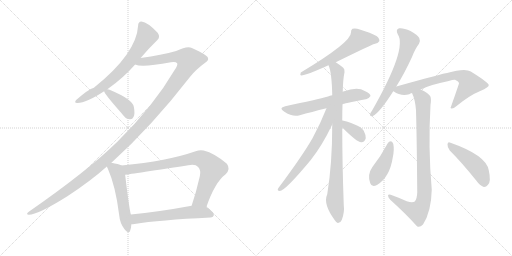
t = 0.00 s
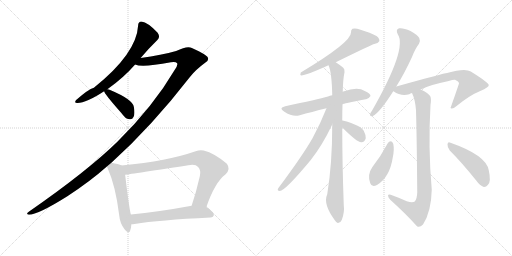
t = 2.52 s
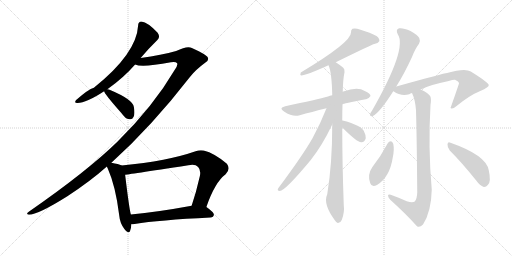
t = 5.03 s
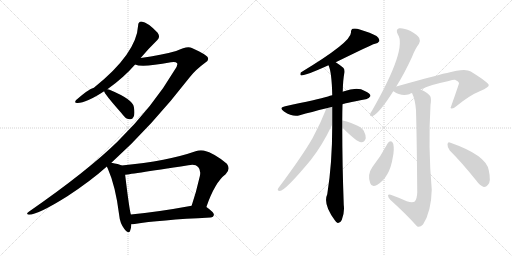
t = 7.55 s
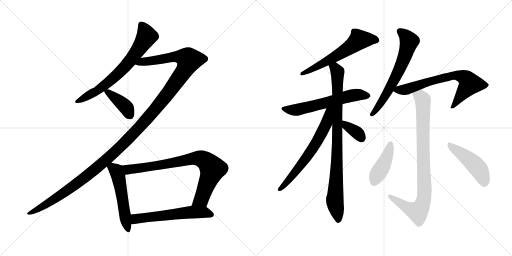
t = 10.07 s
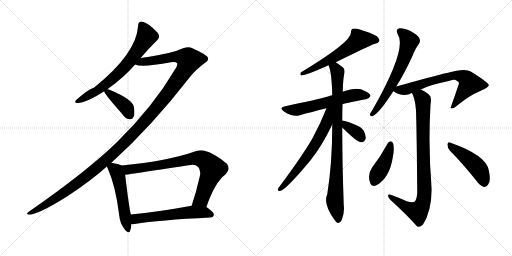
t = 12.58 s

The animated SVG that drew these frames (rendered in a browser with its animation timeline set to each time). Animation: 16 CSS @keyframes rules; one cycle of 12.58 s.

<svg version="1.1" viewBox="0 0 2048 1024" xmlns="http://www.w3.org/2000/svg">
  <g stroke="lightgray" stroke-dasharray="1,1" stroke-width="1" transform="scale(4, 4)">
    <line x1="0" y1="0" x2="256" y2="256"></line>
    <line x1="256" y1="0" x2="0" y2="256"></line>
    <line x1="128" y1="0" x2="128" y2="256"></line>
    <line x1="0" y1="128" x2="256" y2="128"></line>
    <line x1="256" y1="0" x2="512" y2="256"></line>
    <line x1="512" y1="0" x2="256" y2="256"></line>
    <line x1="384" y1="0" x2="384" y2="256"></line>
    <line x1="256" y1="128" x2="512" y2="128"></line>
  </g>
<g transform="scale(1, -1) translate(0, -850)">
   <style type="text/css">
    @keyframes keyframes0 {
      from {
       stroke: black;
       stroke-dashoffset: 687;
       stroke-width: 128;
       }
       69% {
       animation-timing-function: step-end;
       stroke: black;
       stroke-dashoffset: 0;
       stroke-width: 128;
       }
       to {
       stroke: black;
       stroke-width: 1024;
       }
       }
       #make-me-a-hanzi-animation-0 {
         animation: keyframes0 0.809082s both;
         animation-delay: 0.000000s;
         animation-timing-function: linear;
       }
    @keyframes keyframes1 {
      from {
       stroke: black;
       stroke-dashoffset: 1370;
       stroke-width: 128;
       }
       82% {
       animation-timing-function: step-end;
       stroke: black;
       stroke-dashoffset: 0;
       stroke-width: 128;
       }
       to {
       stroke: black;
       stroke-width: 1024;
       }
       }
       #make-me-a-hanzi-animation-1 {
         animation: keyframes1 1.364909s both;
         animation-delay: 0.809082s;
         animation-timing-function: linear;
       }
    @keyframes keyframes2 {
      from {
       stroke: black;
       stroke-dashoffset: 397;
       stroke-width: 128;
       }
       56% {
       animation-timing-function: step-end;
       stroke: black;
       stroke-dashoffset: 0;
       stroke-width: 128;
       }
       to {
       stroke: black;
       stroke-width: 1024;
       }
       }
       #make-me-a-hanzi-animation-2 {
         animation: keyframes2 0.573079s both;
         animation-delay: 2.173991s;
         animation-timing-function: linear;
       }
    @keyframes keyframes3 {
      from {
       stroke: black;
       stroke-dashoffset: 527;
       stroke-width: 128;
       }
       63% {
       animation-timing-function: step-end;
       stroke: black;
       stroke-dashoffset: 0;
       stroke-width: 128;
       }
       to {
       stroke: black;
       stroke-width: 1024;
       }
       }
       #make-me-a-hanzi-animation-3 {
         animation: keyframes3 0.678874s both;
         animation-delay: 2.747070s;
         animation-timing-function: linear;
       }
    @keyframes keyframes4 {
      from {
       stroke: black;
       stroke-dashoffset: 801;
       stroke-width: 128;
       }
       72% {
       animation-timing-function: step-end;
       stroke: black;
       stroke-dashoffset: 0;
       stroke-width: 128;
       }
       to {
       stroke: black;
       stroke-width: 1024;
       }
       }
       #make-me-a-hanzi-animation-4 {
         animation: keyframes4 0.901855s both;
         animation-delay: 3.425944s;
         animation-timing-function: linear;
       }
    @keyframes keyframes5 {
      from {
       stroke: black;
       stroke-dashoffset: 581;
       stroke-width: 128;
       }
       65% {
       animation-timing-function: step-end;
       stroke: black;
       stroke-dashoffset: 0;
       stroke-width: 128;
       }
       to {
       stroke: black;
       stroke-width: 1024;
       }
       }
       #make-me-a-hanzi-animation-5 {
         animation: keyframes5 0.722819s both;
         animation-delay: 4.327799s;
         animation-timing-function: linear;
       }
    @keyframes keyframes6 {
      from {
       stroke: black;
       stroke-dashoffset: 596;
       stroke-width: 128;
       }
       66% {
       animation-timing-function: step-end;
       stroke: black;
       stroke-dashoffset: 0;
       stroke-width: 128;
       }
       to {
       stroke: black;
       stroke-width: 1024;
       }
       }
       #make-me-a-hanzi-animation-6 {
         animation: keyframes6 0.735026s both;
         animation-delay: 5.050618s;
         animation-timing-function: linear;
       }
    @keyframes keyframes7 {
      from {
       stroke: black;
       stroke-dashoffset: 598;
       stroke-width: 128;
       }
       66% {
       animation-timing-function: step-end;
       stroke: black;
       stroke-dashoffset: 0;
       stroke-width: 128;
       }
       to {
       stroke: black;
       stroke-width: 1024;
       }
       }
       #make-me-a-hanzi-animation-7 {
         animation: keyframes7 0.736654s both;
         animation-delay: 5.785644s;
         animation-timing-function: linear;
       }
    @keyframes keyframes8 {
      from {
       stroke: black;
       stroke-dashoffset: 886;
       stroke-width: 128;
       }
       74% {
       animation-timing-function: step-end;
       stroke: black;
       stroke-dashoffset: 0;
       stroke-width: 128;
       }
       to {
       stroke: black;
       stroke-width: 1024;
       }
       }
       #make-me-a-hanzi-animation-8 {
         animation: keyframes8 0.971029s both;
         animation-delay: 6.522298s;
         animation-timing-function: linear;
       }
    @keyframes keyframes9 {
      from {
       stroke: black;
       stroke-dashoffset: 645;
       stroke-width: 128;
       }
       68% {
       animation-timing-function: step-end;
       stroke: black;
       stroke-dashoffset: 0;
       stroke-width: 128;
       }
       to {
       stroke: black;
       stroke-width: 1024;
       }
       }
       #make-me-a-hanzi-animation-9 {
         animation: keyframes9 0.774902s both;
         animation-delay: 7.493327s;
         animation-timing-function: linear;
       }
    @keyframes keyframes10 {
      from {
       stroke: black;
       stroke-dashoffset: 354;
       stroke-width: 128;
       }
       54% {
       animation-timing-function: step-end;
       stroke: black;
       stroke-dashoffset: 0;
       stroke-width: 128;
       }
       to {
       stroke: black;
       stroke-width: 1024;
       }
       }
       #make-me-a-hanzi-animation-10 {
         animation: keyframes10 0.538086s both;
         animation-delay: 8.268229s;
         animation-timing-function: linear;
       }
    @keyframes keyframes11 {
      from {
       stroke: black;
       stroke-dashoffset: 639;
       stroke-width: 128;
       }
       68% {
       animation-timing-function: step-end;
       stroke: black;
       stroke-dashoffset: 0;
       stroke-width: 128;
       }
       to {
       stroke: black;
       stroke-width: 1024;
       }
       }
       #make-me-a-hanzi-animation-11 {
         animation: keyframes11 0.770020s both;
         animation-delay: 8.806315s;
         animation-timing-function: linear;
       }
    @keyframes keyframes12 {
      from {
       stroke: black;
       stroke-dashoffset: 693;
       stroke-width: 128;
       }
       69% {
       animation-timing-function: step-end;
       stroke: black;
       stroke-dashoffset: 0;
       stroke-width: 128;
       }
       to {
       stroke: black;
       stroke-width: 1024;
       }
       }
       #make-me-a-hanzi-animation-12 {
         animation: keyframes12 0.813965s both;
         animation-delay: 9.576335s;
         animation-timing-function: linear;
       }
    @keyframes keyframes13 {
      from {
       stroke: black;
       stroke-dashoffset: 881;
       stroke-width: 128;
       }
       74% {
       animation-timing-function: step-end;
       stroke: black;
       stroke-dashoffset: 0;
       stroke-width: 128;
       }
       to {
       stroke: black;
       stroke-width: 1024;
       }
       }
       #make-me-a-hanzi-animation-13 {
         animation: keyframes13 0.966960s both;
         animation-delay: 10.390300s;
         animation-timing-function: linear;
       }
    @keyframes keyframes14 {
      from {
       stroke: black;
       stroke-dashoffset: 423;
       stroke-width: 128;
       }
       58% {
       animation-timing-function: step-end;
       stroke: black;
       stroke-dashoffset: 0;
       stroke-width: 128;
       }
       to {
       stroke: black;
       stroke-width: 1024;
       }
       }
       #make-me-a-hanzi-animation-14 {
         animation: keyframes14 0.594238s both;
         animation-delay: 11.357260s;
         animation-timing-function: linear;
       }
    @keyframes keyframes15 {
      from {
       stroke: black;
       stroke-dashoffset: 466;
       stroke-width: 128;
       }
       60% {
       animation-timing-function: step-end;
       stroke: black;
       stroke-dashoffset: 0;
       stroke-width: 128;
       }
       to {
       stroke: black;
       stroke-width: 1024;
       }
       }
       #make-me-a-hanzi-animation-15 {
         animation: keyframes15 0.629232s both;
         animation-delay: 11.951498s;
         animation-timing-function: linear;
       }
</style>
<path d="M 562.5 618.0 Q 596.5 658.0 629.5 690.0 Q 642.5 702.0 630.5 719.0 Q 591.5 761.0 565.5 764.0 Q 552.5 763.0 552.5 748.0 Q 546.5 636.0 375.5 499.0 Q 353.5 493.0 304.5 450.0 Q 294.5 437.0 310.5 438.0 Q 344.5 438.0 416.5 485.0 L 429.5 493.0 Q 493.5 538.0 540.5 592.0 L 562.5 618.0 Z" fill="lightgray"></path> 
<path d="M 445.5 199.0 Q 605.5 343.0 760.5 543.0 Q 782.5 571.0 820.5 599.0 Q 836.5 609.0 831.5 619.0 Q 830.5 629.0 767.5 658.0 Q 749.5 668.0 704.5 646.0 Q 647.5 630.0 562.5 618.0 C 532.5 614.0 510.5 596.0 540.5 592.0 Q 567.5 579.0 683.5 601.0 Q 702.5 605.0 708.5 597.0 Q 712.5 590.0 698.5 570.0 Q 613.5 425.0 469.5 283.0 Q 348.5 165.0 116.5 4.0 Q 100.5 -8.0 115.5 -9.0 Q 151.5 -9.0 269.5 65.0 Q 362.5 126.0 427.5 184.0 L 445.5 199.0 Z" fill="lightgray"></path> 
<path d="M 416.5 485.0 Q 416.5 476.0 484.5 399.0 Q 488.5 393.0 495.5 386.0 Q 505.5 373.0 519.5 373.0 Q 529.5 372.0 534.5 383.0 Q 540.5 395.0 535.5 422.0 Q 531.5 452.0 440.5 490.0 Q 434.5 493.0 429.5 493.0 C 412.5 495.0 412.5 495.0 416.5 485.0 Z" fill="lightgray"></path> 
<path d="M 486.5 188.0 Q 474.5 194.0 445.5 199.0 C 418.5 204.0 418.5 204.0 427.5 184.0 Q 428.5 180.0 431.5 175.0 Q 462.5 105.0 476.5 -9.0 Q 479.5 -43.0 497.5 -66.0 Q 515.5 -88.0 520.5 -73.0 Q 524.5 -63.0 525.5 -47.0 L 523.5 -8.0 Q 517.5 10.0 500.5 151.0 C 496.5 181.0 496.5 184.0 486.5 188.0 Z" fill="lightgray"></path> 
<path d="M 825.5 22.0 Q 859.5 121.0 902.5 153.0 Q 923.5 174.0 907.5 195.0 Q 858.5 237.0 814.5 248.0 Q 798.5 251.0 782.5 245.0 Q 671.5 206.0 486.5 188.0 C 456.5 185.0 470.5 147.0 500.5 151.0 Q 503.5 151.0 753.5 189.0 Q 781.5 195.0 792.5 182.0 Q 804.5 170.0 799.5 146.0 Q 784.5 80.0 766.5 27.0 C 757.5 -1.0 815.5 -6.0 825.5 22.0 Z" fill="lightgray"></path> 
<path d="M 525.5 -47.0 Q 531.5 -47.0 538.5 -46.0 Q 635.5 -30.0 841.5 -20.0 Q 854.5 -19.0 855.5 -9.0 Q 856.5 0.0 825.5 22.0 C 808.5 35.0 796.5 32.0 766.5 27.0 Q 630.5 2.0 523.5 -8.0 C 493.5 -11.0 495.5 -49.0 525.5 -47.0 Z" fill="lightgray"></path> 
<path d="M 1343.0 601.0 Q 1490.0 673.0 1497.0 674.0 Q 1513.0 677.0 1517.0 685.0 Q 1520.0 695.0 1506.0 706.0 Q 1484.0 719.0 1439.0 732.0 Q 1423.0 738.0 1410.0 735.0 Q 1403.0 731.0 1404.0 720.0 Q 1405.0 681.0 1203.0 560.0 Q 1199.0 550.0 1205.0 548.0 Q 1223.0 548.0 1314.0 589.0 L 1343.0 601.0 Z" fill="lightgray"></path> 
<path d="M 1370.0 433.0 Q 1371.0 436.0 1463.0 453.0 Q 1473.0 452.0 1482.0 466.0 Q 1482.0 476.0 1459.0 486.0 Q 1431.0 504.0 1373.0 484.0 Q 1372.0 484.0 1371.0 483.0 L 1329.0 469.0 Q 1319.0 468.0 1312.0 464.0 Q 1270.0 452.0 1141.0 425.0 Q 1113.0 419.0 1136.0 404.0 Q 1172.0 380.0 1199.0 389.0 Q 1245.0 402.0 1306.0 417.0 L 1370.0 433.0 Z" fill="lightgray"></path> 
<path d="M 1369.0 368.0 Q 1369.0 401.0 1370.0 433.0 L 1371.0 483.0 Q 1372.0 534.0 1378.0 561.0 Q 1379.0 574.0 1373.0 579.0 Q 1357.0 592.0 1343.0 601.0 C 1318.0 618.0 1305.0 618.0 1314.0 589.0 Q 1327.0 562.0 1329.0 469.0 L 1329.0 352.0 Q 1329.0 195.0 1309.0 73.0 Q 1291.0 34.0 1340.0 -32.0 Q 1344.0 -39.0 1351.0 -42.0 Q 1361.0 -43.0 1367.0 -30.0 Q 1379.0 1.0 1375.0 30.0 Q 1369.0 198.0 1369.0 340.0 L 1369.0 368.0 Z" fill="lightgray"></path> 
<path d="M 1306.0 417.0 Q 1282.0 356.0 1250.0 297.0 Q 1210.0 227.0 1113.0 97.0 Q 1107.0 87.0 1119.0 86.0 Q 1140.0 86.0 1243.0 210.0 Q 1289.0 268.0 1329.0 352.0 C 1372.0 441.0 1318.0 448.0 1306.0 417.0 Z" fill="lightgray"></path> 
<path d="M 1369.0 340.0 Q 1429.0 280.0 1445.0 281.0 Q 1458.0 280.0 1463.0 297.0 Q 1464.0 309.0 1455.0 327.0 Q 1445.0 343.0 1421.0 351.0 Q 1385.0 366.0 1370.0 368.0 Q 1369.0 369.0 1369.0 368.0 C 1339.0 372.0 1348.0 361.0 1369.0 340.0 Z" fill="lightgray"></path> 
<path d="M 1585.0 504.0 Q 1616.0 553.0 1648.0 622.0 Q 1661.0 656.0 1676.0 675.0 Q 1683.0 685.0 1677.0 698.0 Q 1671.0 710.0 1642.0 726.0 Q 1614.0 739.0 1597.0 737.0 Q 1581.0 733.0 1591.0 713.0 Q 1630.0 656.0 1489.0 409.0 Q 1482.0 399.0 1480.0 393.0 Q 1479.0 383.0 1491.0 386.0 Q 1518.0 398.0 1573.0 485.0 L 1585.0 504.0 Z" fill="lightgray"></path> 
<path d="M 1683.0 492.0 Q 1720.0 511.0 1795.0 526.0 Q 1813.0 532.0 1820.0 531.0 Q 1836.0 524.0 1836.0 516.0 Q 1820.0 468.0 1802.0 418.0 L 1804.0 417.0 Q 1811.0 413.0 1825.0 425.0 Q 1877.0 468.0 1921.0 486.0 Q 1957.0 502.0 1955.0 510.0 Q 1954.0 520.0 1883.0 564.0 Q 1861.0 579.0 1788.0 558.0 Q 1779.0 558.0 1585.0 504.0 C 1556.0 496.0 1554.0 495.0 1573.0 485.0 L 1574.0 485.0 Q 1605.0 463.0 1637.0 473.0 Q 1641.0 476.0 1648.0 478.0 L 1683.0 492.0 Z" fill="lightgray"></path> 
<path d="M 1627.0 45.0 Q 1599.0 58.0 1563.0 71.0 Q 1553.0 75.0 1552.0 68.0 Q 1552.0 61.0 1561.0 51.0 Q 1625.0 -7.0 1667.0 -54.0 Q 1677.0 -63.0 1692.0 -48.0 Q 1725.0 3.0 1727.0 91.0 Q 1712.0 262.0 1722.0 430.0 Q 1726.0 455.0 1721.0 465.0 Q 1714.0 477.0 1683.0 492.0 C 1657.0 506.0 1637.0 506.0 1648.0 478.0 Q 1661.0 451.0 1664.0 409.0 Q 1667.0 309.0 1669.0 81.0 Q 1668.0 54.0 1659.0 44.0 Q 1650.0 38.0 1627.0 45.0 Z" fill="lightgray"></path> 
<path d="M 1551.0 277.0 Q 1524.0 226.0 1489.0 181.0 Q 1468.0 151.0 1481.0 117.0 Q 1487.0 99.0 1508.0 110.0 Q 1559.0 141.0 1571.0 220.0 Q 1578.0 251.0 1573.0 275.0 Q 1569.0 284.0 1564.0 285.0 Q 1555.0 285.0 1551.0 277.0 Z" fill="lightgray"></path> 
<path d="M 1799.0 248.0 Q 1848.0 199.0 1904.0 129.0 Q 1920.0 107.0 1935.0 102.0 Q 1944.0 101.0 1952.0 111.0 Q 1965.0 124.0 1955.0 169.0 Q 1945.0 229.0 1802.0 279.0 Q 1792.0 286.0 1790.0 273.0 Q 1789.0 260.0 1799.0 248.0 Z" fill="lightgray"></path> 
      <clipPath id="make-me-a-hanzi-clip-0">
      <path d="M 562.5 618.0 Q 596.5 658.0 629.5 690.0 Q 642.5 702.0 630.5 719.0 Q 591.5 761.0 565.5 764.0 Q 552.5 763.0 552.5 748.0 Q 546.5 636.0 375.5 499.0 Q 353.5 493.0 304.5 450.0 Q 294.5 437.0 310.5 438.0 Q 344.5 438.0 416.5 485.0 L 429.5 493.0 Q 493.5 538.0 540.5 592.0 L 562.5 618.0 Z" fill="lightgray"></path>
      </clipPath>
      <path clip-path="url(#make-me-a-hanzi-clip-0)" d="M 565.5 750.0 L 586.5 704.0 L 517.5 603.0 L 424.5 513.0 L 383.5 483.0 L 314.5 447.0 " fill="none" id="make-me-a-hanzi-animation-0" stroke-dasharray="559 1118" stroke-linecap="round"></path>

      <clipPath id="make-me-a-hanzi-clip-1">
      <path d="M 445.5 199.0 Q 605.5 343.0 760.5 543.0 Q 782.5 571.0 820.5 599.0 Q 836.5 609.0 831.5 619.0 Q 830.5 629.0 767.5 658.0 Q 749.5 668.0 704.5 646.0 Q 647.5 630.0 562.5 618.0 C 532.5 614.0 510.5 596.0 540.5 592.0 Q 567.5 579.0 683.5 601.0 Q 702.5 605.0 708.5 597.0 Q 712.5 590.0 698.5 570.0 Q 613.5 425.0 469.5 283.0 Q 348.5 165.0 116.5 4.0 Q 100.5 -8.0 115.5 -9.0 Q 151.5 -9.0 269.5 65.0 Q 362.5 126.0 427.5 184.0 L 445.5 199.0 Z" fill="lightgray"></path>
      </clipPath>
      <path clip-path="url(#make-me-a-hanzi-clip-1)" d="M 545.5 595.0 L 570.5 604.0 L 644.5 611.0 L 704.5 624.0 L 741.5 619.0 L 756.5 610.0 L 738.5 570.0 L 672.5 476.0 L 602.5 390.0 L 478.5 259.0 L 387.5 178.0 L 249.5 73.0 L 118.5 -3.0 " fill="none" id="make-me-a-hanzi-animation-1" stroke-dasharray="1242 2484" stroke-linecap="round"></path>

      <clipPath id="make-me-a-hanzi-clip-2">
      <path d="M 416.5 485.0 Q 416.5 476.0 484.5 399.0 Q 488.5 393.0 495.5 386.0 Q 505.5 373.0 519.5 373.0 Q 529.5 372.0 534.5 383.0 Q 540.5 395.0 535.5 422.0 Q 531.5 452.0 440.5 490.0 Q 434.5 493.0 429.5 493.0 C 412.5 495.0 412.5 495.0 416.5 485.0 Z" fill="lightgray"></path>
      </clipPath>
      <path clip-path="url(#make-me-a-hanzi-clip-2)" d="M 424.5 486.0 L 503.5 422.0 L 520.5 387.0 " fill="none" id="make-me-a-hanzi-animation-2" stroke-dasharray="269 538" stroke-linecap="round"></path>

      <clipPath id="make-me-a-hanzi-clip-3">
      <path d="M 486.5 188.0 Q 474.5 194.0 445.5 199.0 C 418.5 204.0 418.5 204.0 427.5 184.0 Q 428.5 180.0 431.5 175.0 Q 462.5 105.0 476.5 -9.0 Q 479.5 -43.0 497.5 -66.0 Q 515.5 -88.0 520.5 -73.0 Q 524.5 -63.0 525.5 -47.0 L 523.5 -8.0 Q 517.5 10.0 500.5 151.0 C 496.5 181.0 496.5 184.0 486.5 188.0 Z" fill="lightgray"></path>
      </clipPath>
      <path clip-path="url(#make-me-a-hanzi-clip-3)" d="M 436.5 183.0 L 464.5 166.0 L 476.5 136.0 L 509.5 -67.0 " fill="none" id="make-me-a-hanzi-animation-3" stroke-dasharray="399 798" stroke-linecap="round"></path>

      <clipPath id="make-me-a-hanzi-clip-4">
      <path d="M 825.5 22.0 Q 859.5 121.0 902.5 153.0 Q 923.5 174.0 907.5 195.0 Q 858.5 237.0 814.5 248.0 Q 798.5 251.0 782.5 245.0 Q 671.5 206.0 486.5 188.0 C 456.5 185.0 470.5 147.0 500.5 151.0 Q 503.5 151.0 753.5 189.0 Q 781.5 195.0 792.5 182.0 Q 804.5 170.0 799.5 146.0 Q 784.5 80.0 766.5 27.0 C 757.5 -1.0 815.5 -6.0 825.5 22.0 Z" fill="lightgray"></path>
      </clipPath>
      <path clip-path="url(#make-me-a-hanzi-clip-4)" d="M 496.5 185.0 L 512.5 172.0 L 679.5 195.0 L 771.5 216.0 L 810.5 213.0 L 850.5 175.0 L 805.5 53.0 L 774.5 32.0 " fill="none" id="make-me-a-hanzi-animation-4" stroke-dasharray="673 1346" stroke-linecap="round"></path>

      <clipPath id="make-me-a-hanzi-clip-5">
      <path d="M 525.5 -47.0 Q 531.5 -47.0 538.5 -46.0 Q 635.5 -30.0 841.5 -20.0 Q 854.5 -19.0 855.5 -9.0 Q 856.5 0.0 825.5 22.0 C 808.5 35.0 796.5 32.0 766.5 27.0 Q 630.5 2.0 523.5 -8.0 C 493.5 -11.0 495.5 -49.0 525.5 -47.0 Z" fill="lightgray"></path>
      </clipPath>
      <path clip-path="url(#make-me-a-hanzi-clip-5)" d="M 531.5 -40.0 L 543.5 -25.0 L 762.5 2.0 L 822.5 1.0 L 845.5 -9.0 " fill="none" id="make-me-a-hanzi-animation-5" stroke-dasharray="453 906" stroke-linecap="round"></path>

      <clipPath id="make-me-a-hanzi-clip-6">
      <path d="M 1343.0 601.0 Q 1490.0 673.0 1497.0 674.0 Q 1513.0 677.0 1517.0 685.0 Q 1520.0 695.0 1506.0 706.0 Q 1484.0 719.0 1439.0 732.0 Q 1423.0 738.0 1410.0 735.0 Q 1403.0 731.0 1404.0 720.0 Q 1405.0 681.0 1203.0 560.0 Q 1199.0 550.0 1205.0 548.0 Q 1223.0 548.0 1314.0 589.0 L 1343.0 601.0 Z" fill="lightgray"></path>
      </clipPath>
      <path clip-path="url(#make-me-a-hanzi-clip-6)" d="M 1506.0 689.0 L 1437.0 691.0 L 1347.0 625.0 L 1232.0 564.0 L 1216.0 564.0 L 1207.0 555.0 " fill="none" id="make-me-a-hanzi-animation-6" stroke-dasharray="468 936" stroke-linecap="round"></path>

      <clipPath id="make-me-a-hanzi-clip-7">
      <path d="M 1370.0 433.0 Q 1371.0 436.0 1463.0 453.0 Q 1473.0 452.0 1482.0 466.0 Q 1482.0 476.0 1459.0 486.0 Q 1431.0 504.0 1373.0 484.0 Q 1372.0 484.0 1371.0 483.0 L 1329.0 469.0 Q 1319.0 468.0 1312.0 464.0 Q 1270.0 452.0 1141.0 425.0 Q 1113.0 419.0 1136.0 404.0 Q 1172.0 380.0 1199.0 389.0 Q 1245.0 402.0 1306.0 417.0 L 1370.0 433.0 Z" fill="lightgray"></path>
      </clipPath>
      <path clip-path="url(#make-me-a-hanzi-clip-7)" d="M 1137.0 415.0 L 1189.0 411.0 L 1405.0 468.0 L 1471.0 466.0 " fill="none" id="make-me-a-hanzi-animation-7" stroke-dasharray="470 940" stroke-linecap="round"></path>

      <clipPath id="make-me-a-hanzi-clip-8">
      <path d="M 1369.0 368.0 Q 1369.0 401.0 1370.0 433.0 L 1371.0 483.0 Q 1372.0 534.0 1378.0 561.0 Q 1379.0 574.0 1373.0 579.0 Q 1357.0 592.0 1343.0 601.0 C 1318.0 618.0 1305.0 618.0 1314.0 589.0 Q 1327.0 562.0 1329.0 469.0 L 1329.0 352.0 Q 1329.0 195.0 1309.0 73.0 Q 1291.0 34.0 1340.0 -32.0 Q 1344.0 -39.0 1351.0 -42.0 Q 1361.0 -43.0 1367.0 -30.0 Q 1379.0 1.0 1375.0 30.0 Q 1369.0 198.0 1369.0 340.0 L 1369.0 368.0 Z" fill="lightgray"></path>
      </clipPath>
      <path clip-path="url(#make-me-a-hanzi-clip-8)" d="M 1323.0 588.0 L 1340.0 577.0 L 1350.0 560.0 L 1348.0 199.0 L 1339.0 46.0 L 1352.0 -29.0 " fill="none" id="make-me-a-hanzi-animation-8" stroke-dasharray="758 1516" stroke-linecap="round"></path>

      <clipPath id="make-me-a-hanzi-clip-9">
      <path d="M 1306.0 417.0 Q 1282.0 356.0 1250.0 297.0 Q 1210.0 227.0 1113.0 97.0 Q 1107.0 87.0 1119.0 86.0 Q 1140.0 86.0 1243.0 210.0 Q 1289.0 268.0 1329.0 352.0 C 1372.0 441.0 1318.0 448.0 1306.0 417.0 Z" fill="lightgray"></path>
      </clipPath>
      <path clip-path="url(#make-me-a-hanzi-clip-9)" d="M 1325.0 416.0 L 1315.0 406.0 L 1305.0 354.0 L 1261.0 272.0 L 1205.0 189.0 L 1120.0 93.0 " fill="none" id="make-me-a-hanzi-animation-9" stroke-dasharray="517 1034" stroke-linecap="round"></path>

      <clipPath id="make-me-a-hanzi-clip-10">
      <path d="M 1369.0 340.0 Q 1429.0 280.0 1445.0 281.0 Q 1458.0 280.0 1463.0 297.0 Q 1464.0 309.0 1455.0 327.0 Q 1445.0 343.0 1421.0 351.0 Q 1385.0 366.0 1370.0 368.0 Q 1369.0 369.0 1369.0 368.0 C 1339.0 372.0 1348.0 361.0 1369.0 340.0 Z" fill="lightgray"></path>
      </clipPath>
      <path clip-path="url(#make-me-a-hanzi-clip-10)" d="M 1370.0 361.0 L 1427.0 321.0 L 1445.0 299.0 " fill="none" id="make-me-a-hanzi-animation-10" stroke-dasharray="226 452" stroke-linecap="round"></path>

      <clipPath id="make-me-a-hanzi-clip-11">
      <path d="M 1585.0 504.0 Q 1616.0 553.0 1648.0 622.0 Q 1661.0 656.0 1676.0 675.0 Q 1683.0 685.0 1677.0 698.0 Q 1671.0 710.0 1642.0 726.0 Q 1614.0 739.0 1597.0 737.0 Q 1581.0 733.0 1591.0 713.0 Q 1630.0 656.0 1489.0 409.0 Q 1482.0 399.0 1480.0 393.0 Q 1479.0 383.0 1491.0 386.0 Q 1518.0 398.0 1573.0 485.0 L 1585.0 504.0 Z" fill="lightgray"></path>
      </clipPath>
      <path clip-path="url(#make-me-a-hanzi-clip-11)" d="M 1600.0 723.0 L 1617.0 712.0 L 1637.0 685.0 L 1620.0 626.0 L 1553.0 485.0 L 1488.0 394.0 " fill="none" id="make-me-a-hanzi-animation-11" stroke-dasharray="511 1022" stroke-linecap="round"></path>

      <clipPath id="make-me-a-hanzi-clip-12">
      <path d="M 1683.0 492.0 Q 1720.0 511.0 1795.0 526.0 Q 1813.0 532.0 1820.0 531.0 Q 1836.0 524.0 1836.0 516.0 Q 1820.0 468.0 1802.0 418.0 L 1804.0 417.0 Q 1811.0 413.0 1825.0 425.0 Q 1877.0 468.0 1921.0 486.0 Q 1957.0 502.0 1955.0 510.0 Q 1954.0 520.0 1883.0 564.0 Q 1861.0 579.0 1788.0 558.0 Q 1779.0 558.0 1585.0 504.0 C 1556.0 496.0 1554.0 495.0 1573.0 485.0 L 1574.0 485.0 Q 1605.0 463.0 1637.0 473.0 Q 1641.0 476.0 1648.0 478.0 L 1683.0 492.0 Z" fill="lightgray"></path>
      </clipPath>
      <path clip-path="url(#make-me-a-hanzi-clip-12)" d="M 1583.0 486.0 L 1626.0 493.0 L 1803.0 547.0 L 1842.0 546.0 L 1865.0 535.0 L 1880.0 515.0 L 1815.0 427.0 L 1806.0 424.0 " fill="none" id="make-me-a-hanzi-animation-12" stroke-dasharray="565 1130" stroke-linecap="round"></path>

      <clipPath id="make-me-a-hanzi-clip-13">
      <path d="M 1627.0 45.0 Q 1599.0 58.0 1563.0 71.0 Q 1553.0 75.0 1552.0 68.0 Q 1552.0 61.0 1561.0 51.0 Q 1625.0 -7.0 1667.0 -54.0 Q 1677.0 -63.0 1692.0 -48.0 Q 1725.0 3.0 1727.0 91.0 Q 1712.0 262.0 1722.0 430.0 Q 1726.0 455.0 1721.0 465.0 Q 1714.0 477.0 1683.0 492.0 C 1657.0 506.0 1637.0 506.0 1648.0 478.0 Q 1661.0 451.0 1664.0 409.0 Q 1667.0 309.0 1669.0 81.0 Q 1668.0 54.0 1659.0 44.0 Q 1650.0 38.0 1627.0 45.0 Z" fill="lightgray"></path>
      </clipPath>
      <path clip-path="url(#make-me-a-hanzi-clip-13)" d="M 1656.0 475.0 L 1682.0 463.0 L 1691.0 450.0 L 1699.0 83.0 L 1694.0 49.0 L 1684.0 21.0 L 1668.0 4.0 L 1617.0 26.0 L 1559.0 66.0 " fill="none" id="make-me-a-hanzi-animation-13" stroke-dasharray="753 1506" stroke-linecap="round"></path>

      <clipPath id="make-me-a-hanzi-clip-14">
      <path d="M 1551.0 277.0 Q 1524.0 226.0 1489.0 181.0 Q 1468.0 151.0 1481.0 117.0 Q 1487.0 99.0 1508.0 110.0 Q 1559.0 141.0 1571.0 220.0 Q 1578.0 251.0 1573.0 275.0 Q 1569.0 284.0 1564.0 285.0 Q 1555.0 285.0 1551.0 277.0 Z" fill="lightgray"></path>
      </clipPath>
      <path clip-path="url(#make-me-a-hanzi-clip-14)" d="M 1562.0 274.0 L 1545.0 215.0 L 1497.0 121.0 " fill="none" id="make-me-a-hanzi-animation-14" stroke-dasharray="295 590" stroke-linecap="round"></path>

      <clipPath id="make-me-a-hanzi-clip-15">
      <path d="M 1799.0 248.0 Q 1848.0 199.0 1904.0 129.0 Q 1920.0 107.0 1935.0 102.0 Q 1944.0 101.0 1952.0 111.0 Q 1965.0 124.0 1955.0 169.0 Q 1945.0 229.0 1802.0 279.0 Q 1792.0 286.0 1790.0 273.0 Q 1789.0 260.0 1799.0 248.0 Z" fill="lightgray"></path>
      </clipPath>
      <path clip-path="url(#make-me-a-hanzi-clip-15)" d="M 1800.0 268.0 L 1910.0 180.0 L 1932.0 139.0 L 1936.0 117.0 " fill="none" id="make-me-a-hanzi-animation-15" stroke-dasharray="338 676" stroke-linecap="round"></path>

</g>
</svg>
